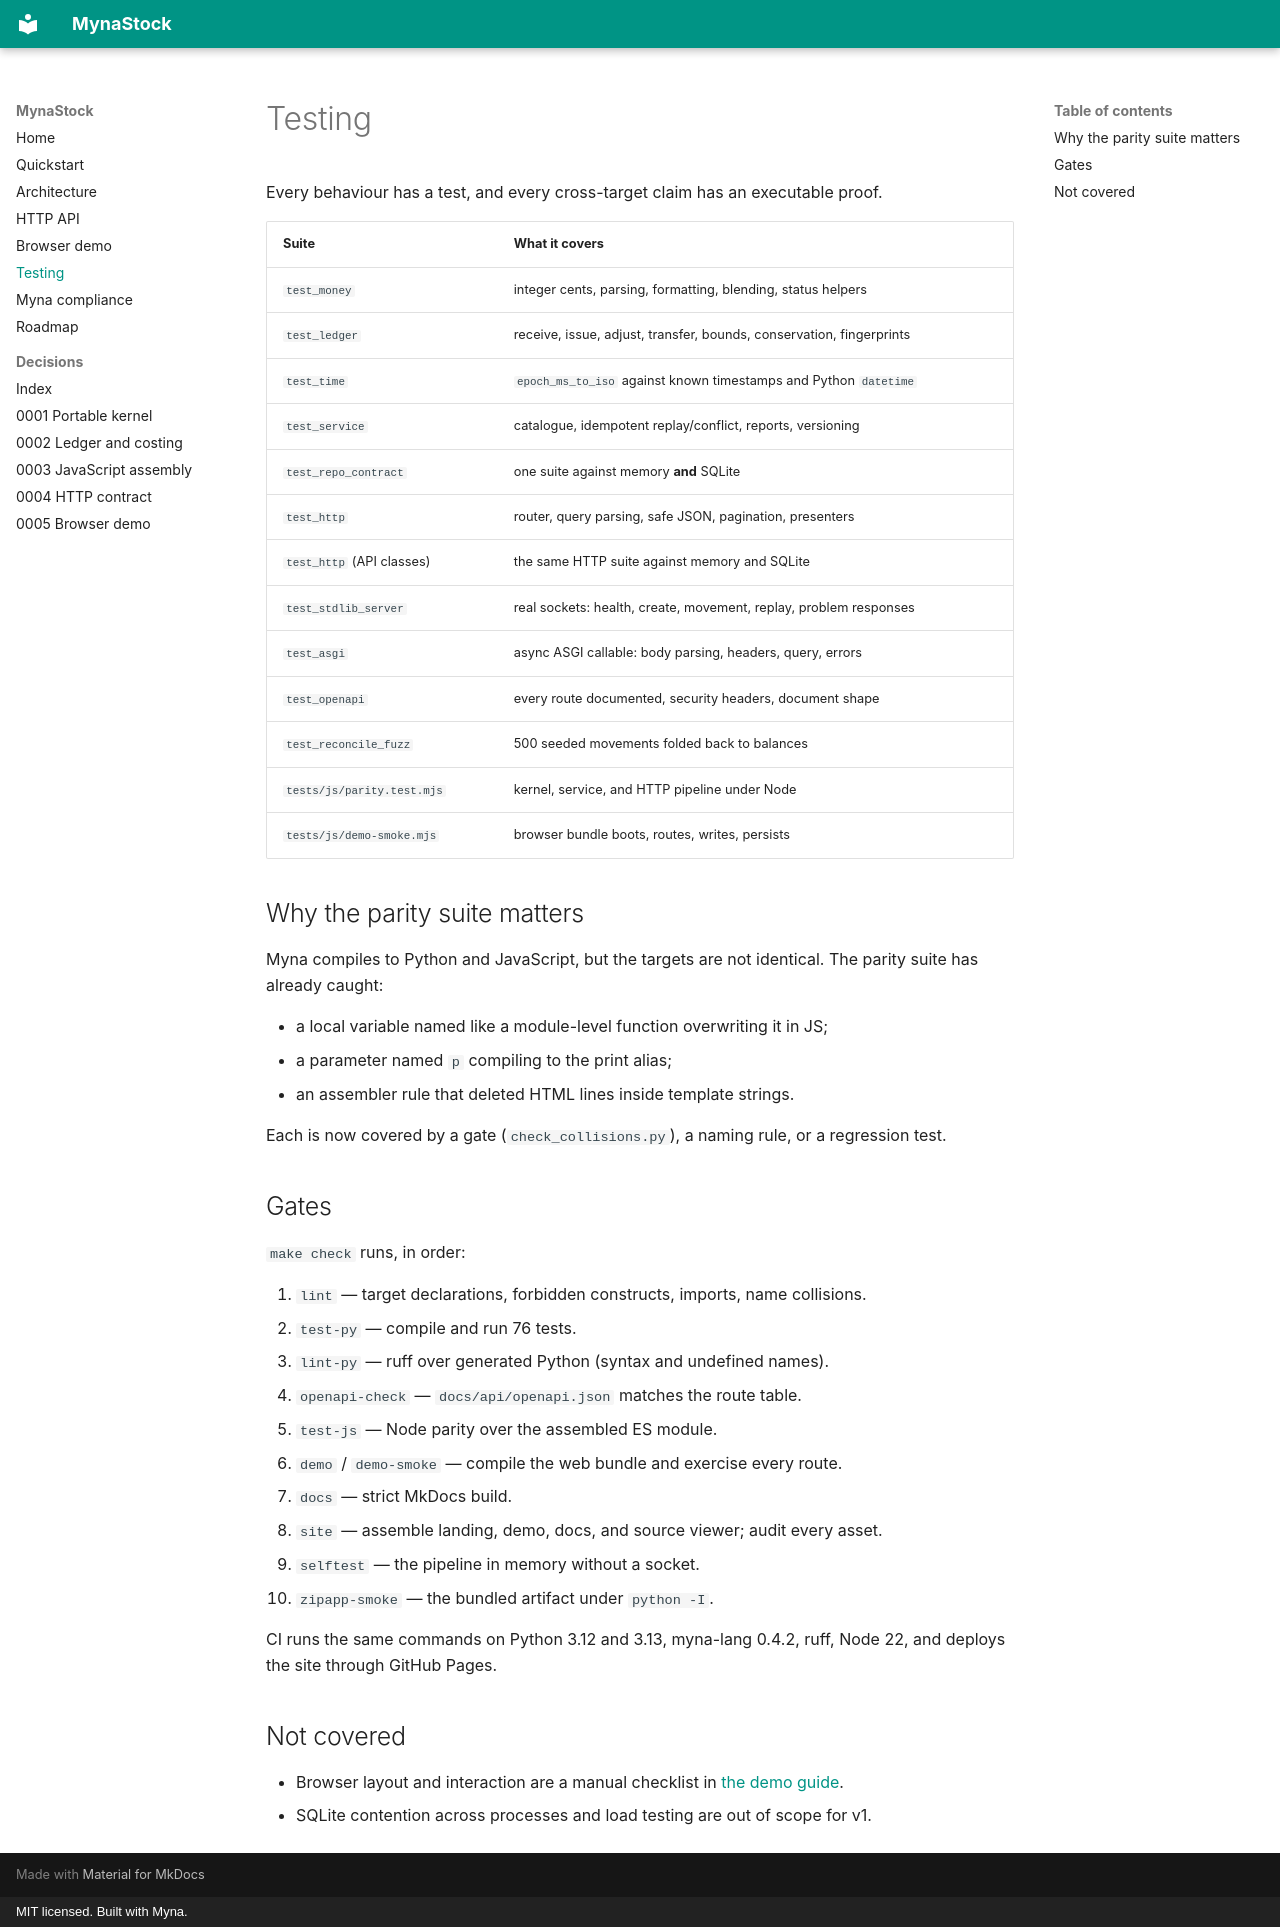

repository: jhicksdev/mynastock · page: testing.html · generator: mkdocs · copyright: MIT licensed. Built with Myna.

# Testing

Every behaviour has a test, and every cross-target claim has an executable proof.

| Suite | What it covers |
|---|---|
| `test_money` | integer cents, parsing, formatting, blending, status helpers |
| `test_ledger` | receive, issue, adjust, transfer, bounds, conservation, fingerprints |
| `test_time` | `epoch_ms_to_iso` against known timestamps and Python `datetime` |
| `test_service` | catalogue, idempotent replay/conflict, reports, versioning |
| `test_repo_contract` | one suite against memory **and** SQLite |
| `test_http` | router, query parsing, safe JSON, pagination, presenters |
| `test_http` (API classes) | the same HTTP suite against memory and SQLite |
| `test_stdlib_server` | real sockets: health, create, movement, replay, problem responses |
| `test_asgi` | async ASGI callable: body parsing, headers, query, errors |
| `test_openapi` | every route documented, security headers, document shape |
| `test_reconcile_fuzz` | 500 seeded movements folded back to balances |
| `tests/js/parity.test.mjs` | kernel, service, and HTTP pipeline under Node |
| `tests/js/demo-smoke.mjs` | browser bundle boots, routes, writes, persists |

## Why the parity suite matters

Myna compiles to Python and JavaScript, but the targets are not identical. The parity
suite has already caught:

- a local variable named like a module-level function overwriting it in JS;
- a parameter named `p` compiling to the print alias;
- an assembler rule that deleted HTML lines inside template strings.

Each is now covered by a gate (`check_collisions.py`), a naming rule, or a regression test.

## Gates

`make check` runs, in order:

1. `lint` — target declarations, forbidden constructs, imports, name collisions.
2. `test-py` — compile and run 76 tests.
3. `lint-py` — ruff over generated Python (syntax and undefined names).
4. `openapi-check` — `docs/api/openapi.json` matches the route table.
5. `test-js` — Node parity over the assembled ES module.
6. `demo` / `demo-smoke` — compile the web bundle and exercise every route.
7. `docs` — strict MkDocs build.
8. `site` — assemble landing, demo, docs, and source viewer; audit every asset.
9. `selftest` — the pipeline in memory without a socket.
10. `zipapp-smoke` — the bundled artifact under `python -I`.

CI runs the same commands on Python 3.12 and 3.13, myna-lang 0.4.2, ruff, Node 22, and
deploys the site through GitHub Pages.

## Not covered

- Browser layout and interaction are a manual checklist in [the demo guide](demo.md).
- SQLite contention across processes and load testing are out of scope for v1.
